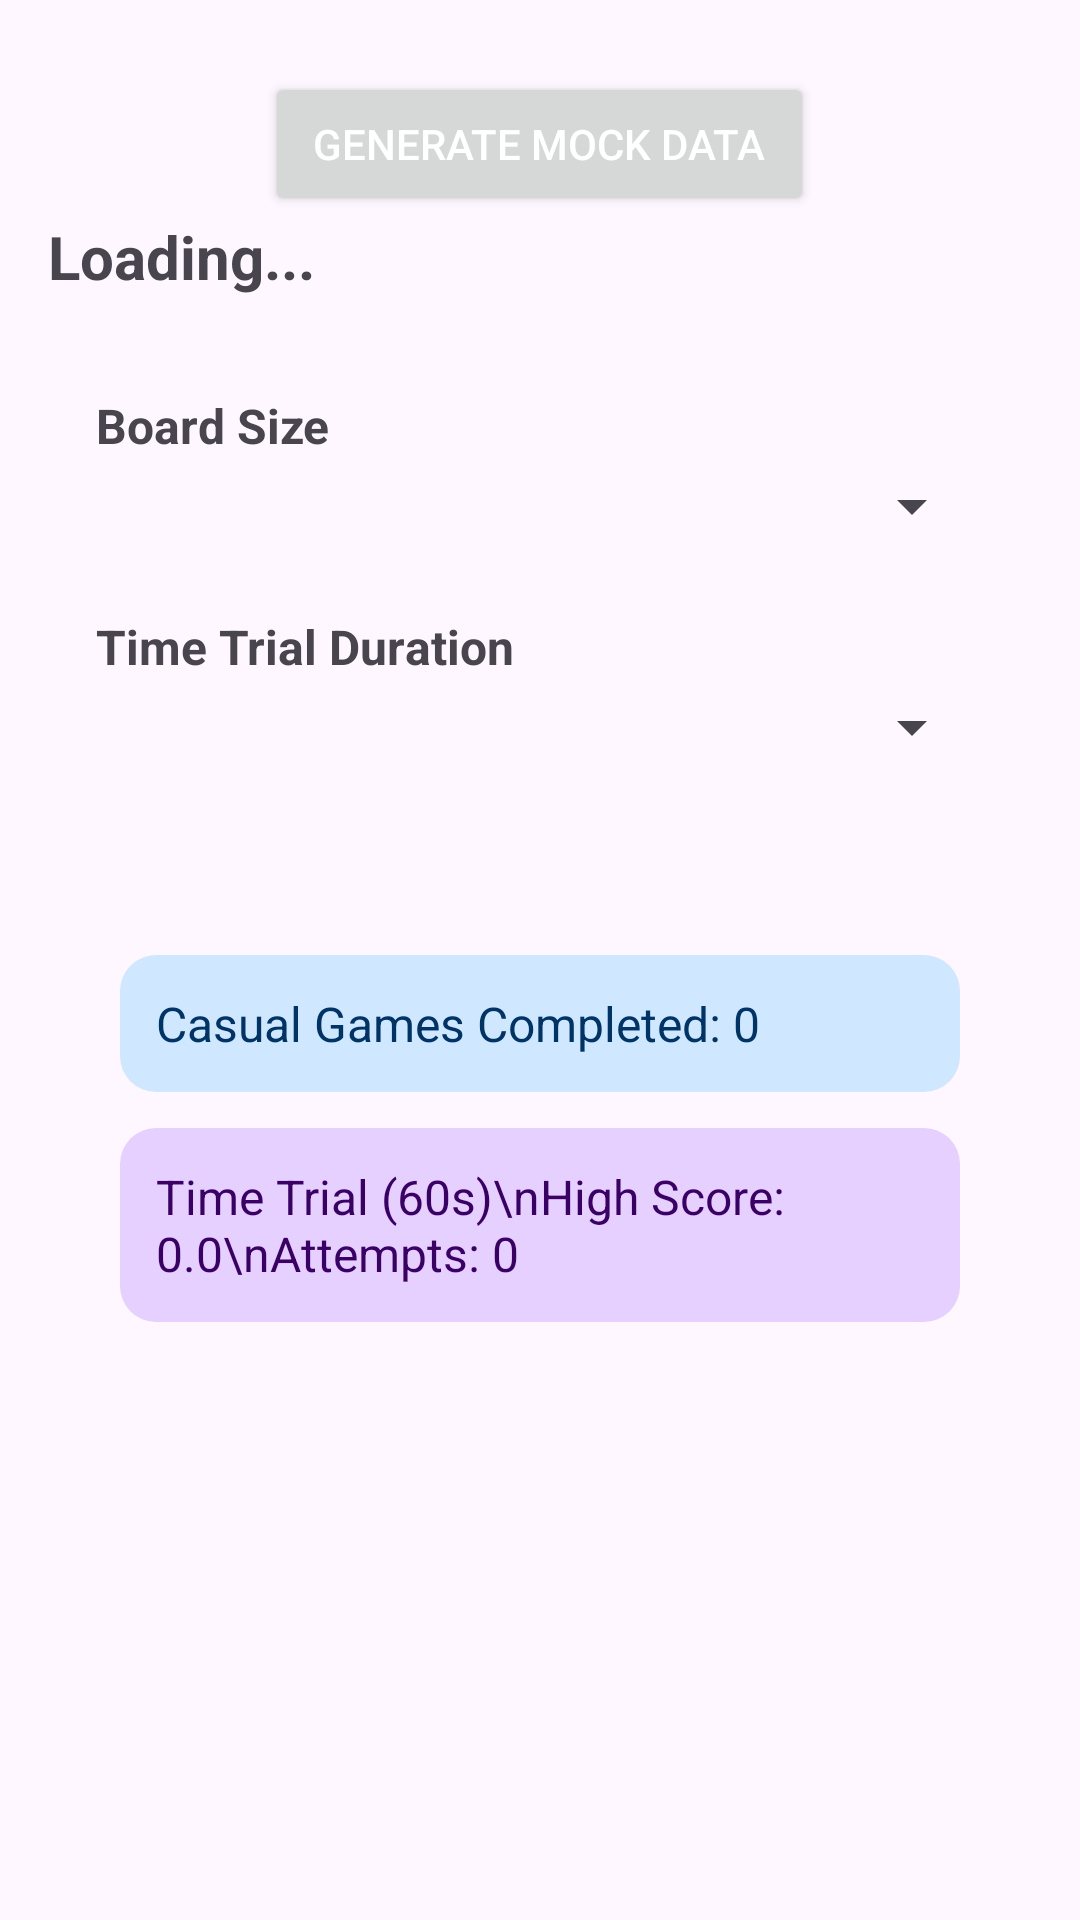

Write the Android layout XML for this screen, with the resource values it uses.
<!-- AndroidManifest.xml: application theme Theme.Jigsaw_Licenta -->
<!-- res/layout/fragment_user_statistics.xml -->
<?xml version="1.0" encoding="utf-8"?>
<ScrollView xmlns:android="http://schemas.android.com/apk/res/android"
    android:layout_width="match_parent"
    android:layout_height="match_parent"
    android:padding="16dp">

    <LinearLayout
        android:layout_width="match_parent"
        android:layout_height="wrap_content"
        android:orientation="vertical">

        <Button
            android:id="@+id/generateMockDataButton"
            android:layout_width="wrap_content"
            android:layout_height="wrap_content"
            android:text="Generate Mock Data"
            android:layout_gravity="center_horizontal"
            android:textColor="@android:color/white"
            android:paddingHorizontal="16dp"
            android:paddingVertical="8dp"
            android:layout_marginTop="8dp" />

        <TextView
            android:id="@+id/nicknameText"
            android:layout_width="wrap_content"
            android:layout_height="wrap_content"
            android:textSize="20sp"
            android:textStyle="bold"
            android:text="Loading..."
            android:layout_marginBottom="16dp" />

        <LinearLayout
            android:id="@+id/spinnerContainer"
            android:layout_width="match_parent"
            android:layout_height="wrap_content"
            android:orientation="vertical"
            android:padding="16dp">


            <TextView
                android:id="@+id/boardSizeLabel"
                android:layout_width="wrap_content"
                android:layout_height="wrap_content"
                android:text="Board Size"
                android:textStyle="bold"
                android:textSize="16sp"
                android:layout_marginBottom="4dp" />


            <Spinner
                android:id="@+id/boardSizeSpinner"
                android:layout_width="match_parent"
                android:layout_height="wrap_content"
                android:layout_marginBottom="24dp" />


            <TextView
                android:id="@+id/timeTrialLabel"
                android:layout_width="wrap_content"
                android:layout_height="wrap_content"
                android:text="Time Trial Duration"
                android:textStyle="bold"
                android:textSize="16sp"
                android:layout_marginBottom="4dp" />

            
            <Spinner
                android:id="@+id/timeLimitSpinner"
                android:layout_width="match_parent"
                android:layout_height="wrap_content"
                android:layout_marginBottom="24dp" />
        </LinearLayout>

        <LinearLayout
            android:id="@+id/statsContainer"
            android:layout_width="match_parent"
            android:layout_height="wrap_content"
            android:orientation="vertical"
            android:padding="16dp"
            android:layout_margin="8dp"
            >

            
            <TextView
                android:id="@+id/casualGamesCompleted"
                android:layout_width="match_parent"
                android:layout_height="wrap_content"
                android:background="@drawable/bg_rounded_blue"
                android:textColor="@color/blue_text"
                android:padding="12dp"
                android:textSize="16sp"
                android:text="Casual Games Completed: 0"
                />

            
            <View
                android:layout_width="match_parent"
                android:layout_height="12dp" />

            
            <TextView
                android:id="@+id/timeTrialStats"
                android:layout_width="match_parent"
                android:layout_height="wrap_content"
                android:background="@drawable/bg_rounded_purple"
                android:textColor="@color/purple_text"
                android:padding="12dp"
                android:textSize="16sp"
                android:text="Time Trial (60s)\nHigh Score: 0.0\nAttempts: 0"
                />
        </LinearLayout>
    </LinearLayout>
</ScrollView>
<!-- resources referenced by this layout -->
<resources>
  <color name="blue_text">#003366</color>
  <color name="purple_text">#3B0066</color>
  <!-- drawable bg_rounded_blue (drawable) -->
  <?xml version="1.0" encoding="utf-8"?>
  <shape xmlns:android="http://schemas.android.com/apk/res/android"
      android:shape="rectangle">
      <solid android:color="#D0E8FF" /> 
      <corners android:radius="12dp" />
  </shape>
  <!-- drawable bg_rounded_purple (drawable) -->
  <?xml version="1.0" encoding="utf-8"?>
  <shape xmlns:android="http://schemas.android.com/apk/res/android"
      android:shape="rectangle">
      <solid android:color="#E5D0FF" /> 
      <corners android:radius="12dp" />
  </shape>
  <style name="Theme.Jigsaw_Licenta" parent="Base.Theme.Jigsaw_Licenta" />
  <style name="Base.Theme.Jigsaw_Licenta" parent="Theme.Material3.DayNight.NoActionBar">
          <item name="colorSurface">@color/background_color</item>
  
          
          
      </style>
  <color name="background_color">#413F42</color>
</resources>
